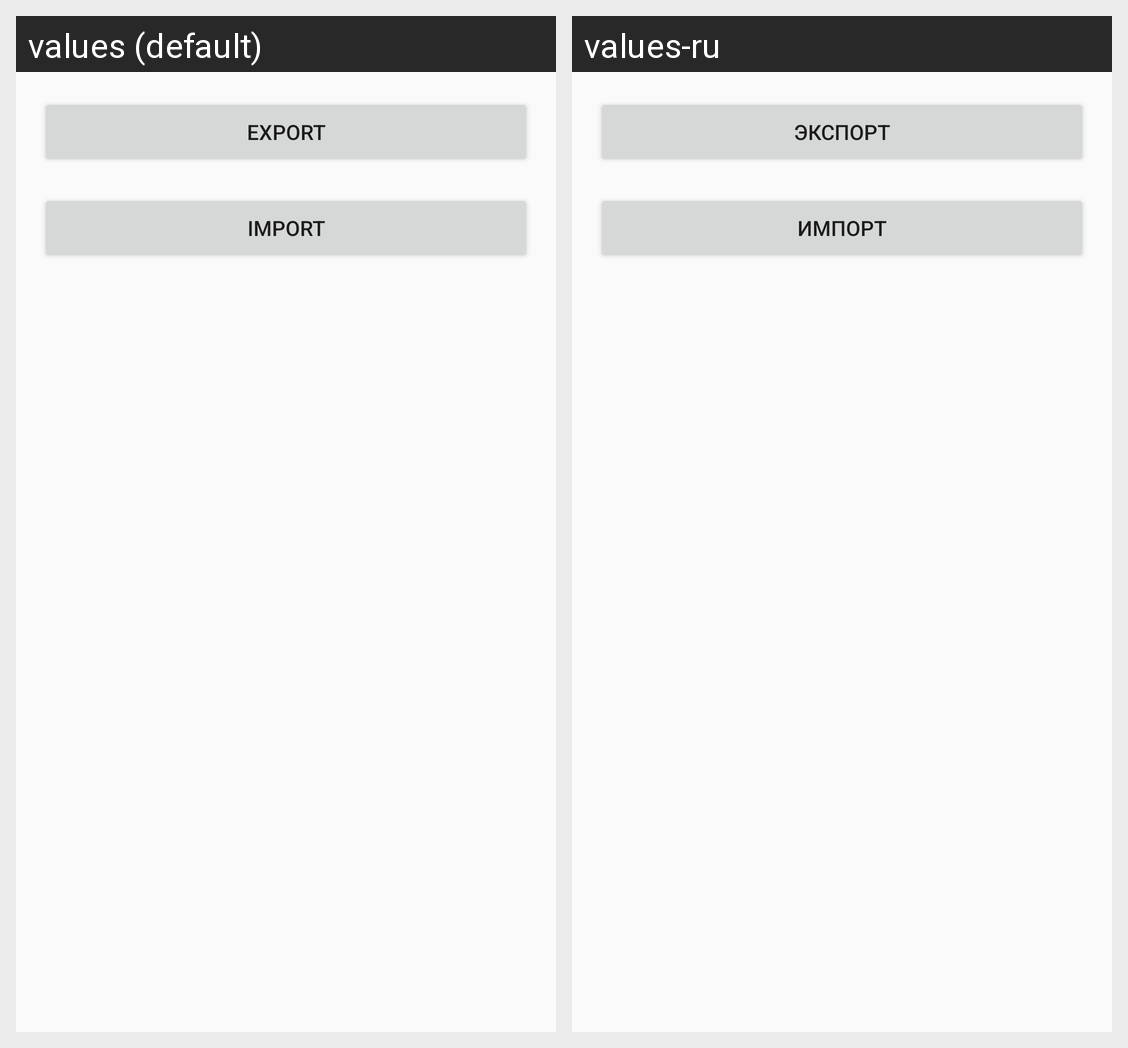

The Android screen above is rendered under two locales of the same app. Produce the string resources it draws, with the default and per-locale values.
Android screen res/layout/activity_settings.xml rendered under 2 locales, left to right: values (default), values-ru. Device: Nexus 5 (rendered at 1080×1920; each locale shown at half size, 540×960, under a caption strip naming it); theme AppTheme.
Strings drawn on this screen, with the default value and each locale's value (text and hints the layout hard-codes, and strings that could not be matched under every locale, appear in the picture but are not listed):

title_button_export
  values: Export
  values-ru: Экспорт

title_button_import
  values: Import
  values-ru: Импорт
